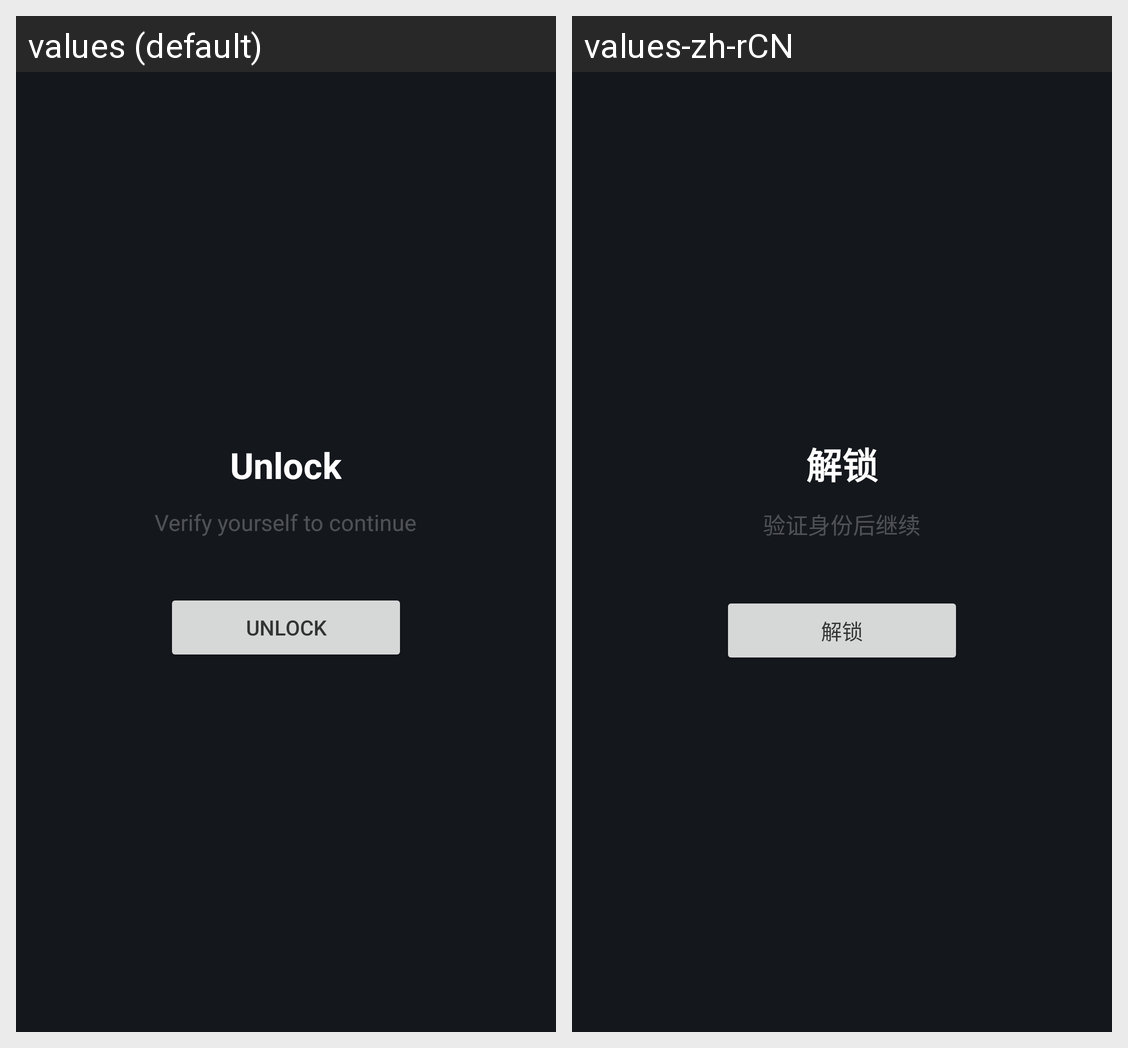

For this localized Android screen grid, give each drawn string resource with its value in every locale shown.
Android screen res/layout/activity_lock.xml rendered under 2 locales, left to right: values (default), values-zh-rCN. Device: Nexus 5 (rendered at 1080×1920; each locale shown at half size, 540×960, under a caption strip naming it); theme Theme.Kikoeru.Lock.
Strings drawn on this screen, with the default value and each locale's value (text and hints the layout hard-codes, and strings that could not be matched under every locale, appear in the picture but are not listed):

app_lock_title
  values: Unlock
  values-zh-rCN: 解锁

app_lock_subtitle
  values: Verify yourself to continue
  values-zh-rCN: 验证身份后继续

app_lock_button
  values: Unlock
  values-zh-rCN: 解锁
